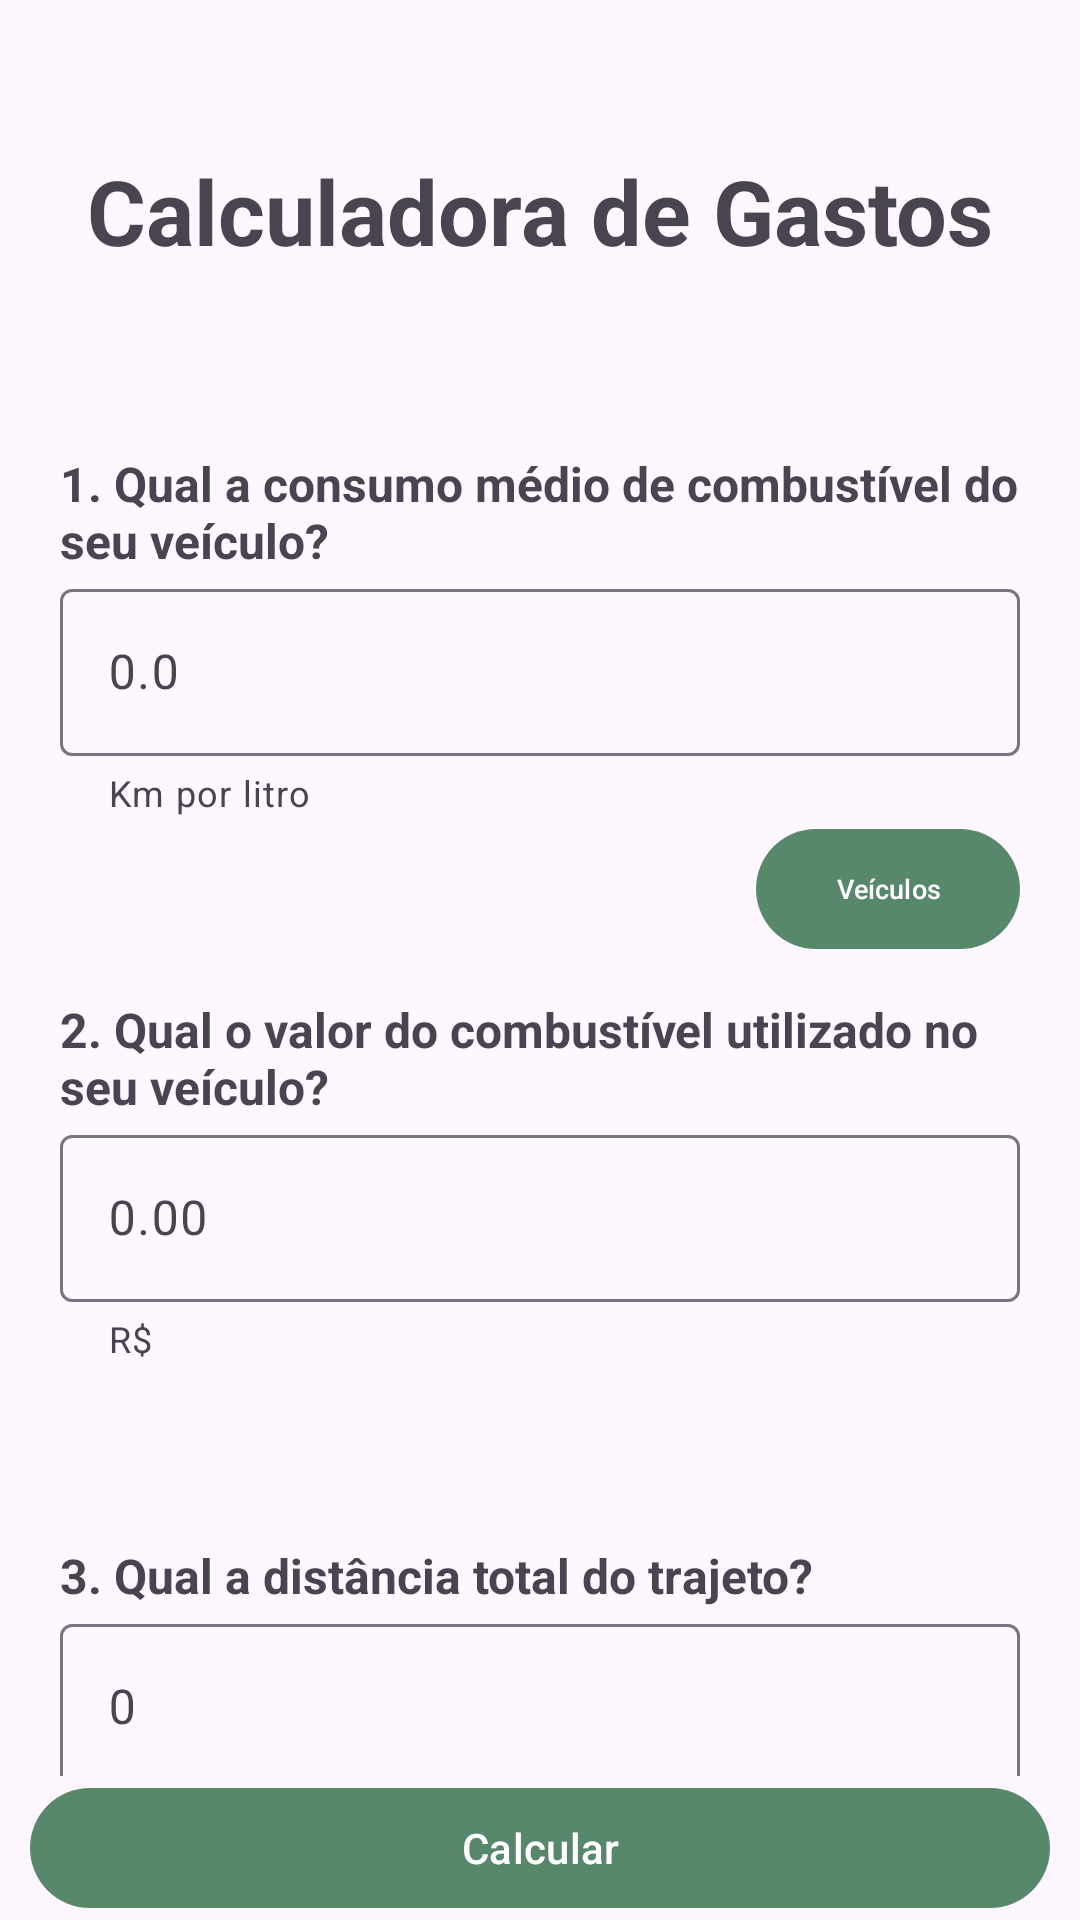

Produce the Android XML layout that renders to this screen, including the resource entries it uses.
<!-- AndroidManifest.xml: application theme Theme.MyFuelCalculatorBr -->
<!-- res/layout/fragment_calculator.xml -->
<?xml version="1.0" encoding="utf-8"?>
<androidx.constraintlayout.widget.ConstraintLayout xmlns:android="http://schemas.android.com/apk/res/android"
    xmlns:tools="http://schemas.android.com/tools"
    xmlns:app="http://schemas.android.com/apk/res-auto"
    tools:context=".ui.calculator.CalculatorFragment"
    android:layout_width="match_parent"
    android:layout_height="match_parent">

    <ScrollView
        android:layout_width="match_parent"
        android:layout_height="0dp"
        android:orientation="vertical"
        android:scrollbars="none"
        app:layout_constraintBottom_toTopOf="@id/calcBtn"
        app:layout_constraintEnd_toEndOf="parent"
        app:layout_constraintHorizontal_bias="1.0"
        app:layout_constraintStart_toStartOf="parent"
        app:layout_constraintTop_toTopOf="parent"
        app:layout_constraintVertical_bias="1.0">

        <androidx.constraintlayout.widget.ConstraintLayout
            android:layout_width="match_parent"
            android:layout_height="wrap_content"
            android:padding="20dp">

            <TextView
                android:id="@+id/titleTextView"
                android:layout_width="wrap_content"
                android:layout_height="wrap_content"
                android:layout_marginTop="30dp"
                android:text="Calculadora de Gastos"
                android:textAlignment="center"
                android:textSize="30sp"
                android:textStyle="bold"
                app:layout_constraintEnd_toEndOf="parent"
                app:layout_constraintStart_toStartOf="parent"
                app:layout_constraintTop_toTopOf="parent" />

            <TextView
                android:id="@+id/autonomyLabel"
                android:layout_width="wrap_content"
                android:layout_height="wrap_content"
                android:layout_marginTop="60dp"
                android:text="1. Qual a consumo médio de combustível do seu veículo? "
                android:textSize="16sp"
                android:textStyle="bold"
                app:layout_constraintStart_toStartOf="parent"
                app:layout_constraintTop_toBottomOf="@id/titleTextView" />

            <com.google.android.material.textfield.TextInputLayout
                android:id="@+id/autonomyEditText"
                android:layout_width="match_parent"
                android:layout_height="wrap_content"
                style="@style/Widget.Material3.TextInputLayout.OutlinedBox"
                android:hint="0.0"
                app:counterMaxLength="6"
                app:helperText="Km por litro"
                app:layout_constraintStart_toStartOf="parent"
                app:layout_constraintEnd_toEndOf="parent"
                app:layout_constraintTop_toBottomOf="@id/autonomyLabel">

                <com.google.android.material.textfield.TextInputEditText
                    android:id="@+id/autonomyInputText"
                    android:inputType="numberDecimal"
                    android:maxLength="6"
                    android:layout_width="match_parent"
                    android:layout_height="match_parent" />

            </com.google.android.material.textfield.TextInputLayout>

            <com.google.android.material.button.MaterialButton
                android:id="@+id/autonomyBtn"
                android:layout_width="wrap_content"
                android:layout_height="wrap_content"
                app:icon="@drawable/baseline_search_24"
                android:text="Veículos"
                android:textSize="9sp"
                app:layout_constraintEnd_toEndOf="parent"
                app:layout_constraintTop_toBottomOf="@id/autonomyEditText" />

            <TextView
                android:id="@+id/fuelCostLabel"
                android:layout_width="wrap_content"
                android:layout_height="wrap_content"
                android:layout_marginTop="60dp"
                android:text="2. Qual o valor do combustível utilizado no seu veículo?"
                android:textSize="16sp"
                android:textStyle="bold"
                app:layout_constraintStart_toStartOf="parent"
                app:layout_constraintTop_toBottomOf="@id/autonomyEditText" />

            <com.google.android.material.textfield.TextInputLayout
                android:id="@+id/fuelCostEditText"
                android:layout_width="match_parent"
                android:layout_height="wrap_content"
                style="@style/Widget.Material3.TextInputLayout.OutlinedBox"
                android:hint="0.00"
                app:helperText="R$"
                app:counterMaxLength="5"
                app:layout_constraintStart_toStartOf="parent"
                app:layout_constraintEnd_toEndOf="parent"
                app:layout_constraintTop_toBottomOf="@id/fuelCostLabel">

                <com.google.android.material.textfield.TextInputEditText
                    android:id="@+id/fuelCostInputText"
                    android:inputType="numberDecimal"
                    android:maxLength="5"
                    android:layout_width="match_parent"
                    android:layout_height="match_parent" />

            </com.google.android.material.textfield.TextInputLayout>

            <TextView
                android:id="@+id/distanceLabel"
                android:layout_width="wrap_content"
                android:layout_height="wrap_content"
                android:layout_marginTop="60dp"
                android:text="3. Qual a distância total do trajeto?"
                android:textSize="16sp"
                android:textStyle="bold"
                app:layout_constraintStart_toStartOf="parent"
                app:layout_constraintTop_toBottomOf="@id/fuelCostEditText" />

            <com.google.android.material.textfield.TextInputLayout
                android:id="@+id/distanceEditText"
                android:layout_width="match_parent"
                android:layout_height="wrap_content"
                style="@style/Widget.Material3.TextInputLayout.OutlinedBox"
                android:hint="0"
                app:helperText="Km"
                app:counterMaxLength="7"
                app:layout_constraintStart_toStartOf="parent"
                app:layout_constraintEnd_toEndOf="parent"
                app:layout_constraintTop_toBottomOf="@id/distanceLabel">

                <com.google.android.material.textfield.TextInputEditText
                    android:id="@+id/distanceInputText"
                    android:inputType="numberDecimal"
                    android:maxLength="7"
                    android:layout_width="match_parent"
                    android:layout_height="match_parent" />

            </com.google.android.material.textfield.TextInputLayout>


            <com.google.android.material.button.MaterialButton
                android:id="@+id/distanceBtn"
                android:layout_width="wrap_content"
                android:layout_height="wrap_content"
                app:icon="@drawable/baseline_search_24"
                android:text="Procurar"
                android:textSize="10sp"
                app:layout_constraintEnd_toEndOf="parent"
                app:layout_constraintTop_toBottomOf="@id/distanceEditText" />

            <TextView
                android:id="@+id/nameLabel"
                android:layout_width="wrap_content"
                android:layout_height="wrap_content"
                android:layout_marginTop="60dp"
                android:text="4. Nome do gasto"
                android:textSize="16sp"
                android:textStyle="bold"
                app:layout_constraintStart_toStartOf="parent"
                app:layout_constraintTop_toBottomOf="@id/distanceEditText" />

            <com.google.android.material.textfield.TextInputLayout
                android:id="@+id/nameEditText"
                android:layout_width="match_parent"
                android:layout_height="wrap_content"
                style="@style/Widget.Material3.TextInputLayout.OutlinedBox"
                android:hint="Nome"
                app:helperText="Exemplo: gasto de combustível - trabalho"
                app:counterMaxLength="30"
                app:layout_constraintStart_toStartOf="parent"
                app:layout_constraintEnd_toEndOf="parent"
                app:layout_constraintTop_toBottomOf="@id/nameLabel">

                <com.google.android.material.textfield.TextInputEditText
                    android:id="@+id/nameInputText"
                    android:inputType="text"
                    android:maxLength="30"
                    android:layout_width="match_parent"
                    android:layout_height="match_parent" />

            </com.google.android.material.textfield.TextInputLayout>

        </androidx.constraintlayout.widget.ConstraintLayout>

    </ScrollView>

    <com.google.android.material.button.MaterialButton
        android:id="@+id/calcBtn"
        android:layout_width="match_parent"
        android:layout_height="wrap_content"
        android:text="Calcular"
        android:layout_marginHorizontal="10dp"
        app:layout_constraintStart_toStartOf="parent"
        app:layout_constraintEnd_toEndOf="parent"
        app:layout_constraintBottom_toBottomOf="parent" />

</androidx.constraintlayout.widget.ConstraintLayout>
<!-- resources referenced by this layout -->
<resources>
  <style name="Theme.MyFuelCalculatorBr" parent="Theme.Material3.DayNight.NoActionBar">
          
          <item name="colorPrimary">@color/main_yellow</item>
          <item name="colorPrimaryContainer">@color/main_yellow_light</item>
          <item name="colorPrimaryVariant">@color/black</item>
          <item name="colorOnPrimary">@color/white</item>
          <item name="colorOnPrimaryContainer">@color/black</item>
          
          <item name="colorSecondary">@color/main_yellow</item>
          <item name="colorSecondaryVariant">@color/main_yellow</item>
          <item name="colorOnSecondary">@color/black</item>
          
          <item name="android:statusBarColor">@color/main_gray</item>
          <item name="android:actionBarStyle">@style/MyActionBar</item>
          
  
  
      </style>
  <color name="main_yellow">#57886C</color>
  <color name="main_yellow_light">#b7e8cC</color>
  <color name="black">#FF000000</color>
  <color name="white">#FFFFFFFF</color>
  <color name="main_gray">#FF262932</color>
  <style name="MyActionBar" parent="">
          <item name="android:background">@color/main_gray</item>
      </style>
</resources>
